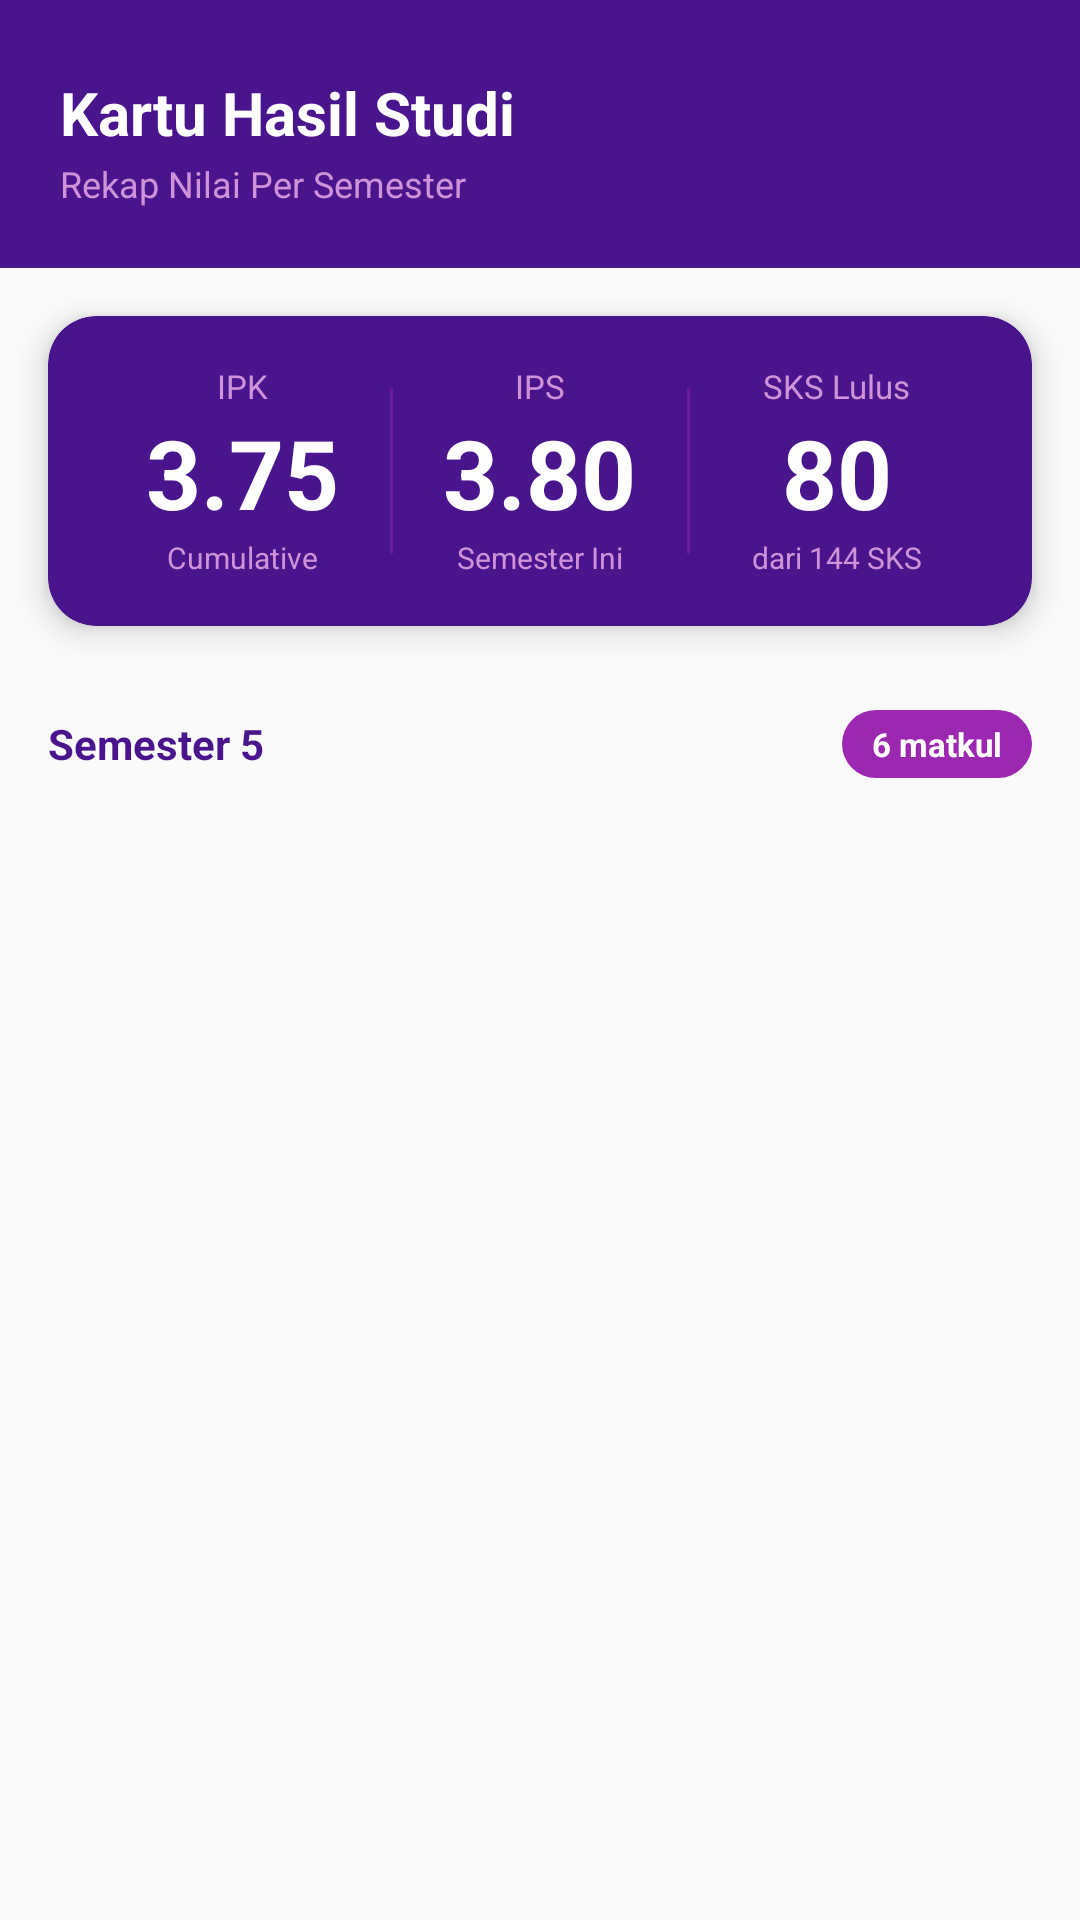

Reconstruct the res/layout file that produces this screen, plus the resources it refers to.
<!-- AndroidManifest.xml: application theme Theme.UAP -->
<!-- res/layout/fragment_khs.xml -->
<?xml version="1.0" encoding="utf-8"?>
<LinearLayout
    xmlns:android="http://schemas.android.com/apk/res/android"
    xmlns:app="http://schemas.android.com/apk/res-auto"
    android:layout_width="match_parent"
    android:layout_height="match_parent"
    android:orientation="vertical"
    android:background="@color/uap_background_grey">
    <LinearLayout
        android:layout_width="match_parent"
        android:layout_height="wrap_content"
        android:background="@color/uap_primary"
        android:orientation="vertical"
        android:paddingStart="20dp"
        android:paddingEnd="20dp"
        android:paddingTop="24dp"
        android:paddingBottom="20dp">

        <TextView
            android:layout_width="wrap_content"
            android:layout_height="wrap_content"
            android:text="Kartu Hasil Studi"
            android:textColor="@color/uap_on_primary"
            android:textSize="20sp"
            android:textStyle="bold"/>

        <TextView
            android:layout_width="wrap_content"
            android:layout_height="wrap_content"
            android:text="Rekap Nilai Per Semester"
            android:textColor="@color/uap_secondary_light"
            android:textSize="12sp"
            android:layout_marginTop="2dp"/>

    </LinearLayout>
    <androidx.cardview.widget.CardView
        android:layout_width="match_parent"
        android:layout_height="wrap_content"
        android:layout_marginStart="16dp"
        android:layout_marginEnd="16dp"
        android:layout_marginTop="16dp"
        android:layout_marginBottom="4dp"
        app:cardCornerRadius="16dp"
        app:cardBackgroundColor="@color/uap_primary"
        app:cardElevation="6dp">

        <LinearLayout
            android:layout_width="match_parent"
            android:layout_height="wrap_content"
            android:orientation="horizontal"
            android:padding="16dp">
            <LinearLayout
                android:layout_width="0dp"
                android:layout_height="wrap_content"
                android:layout_weight="1"
                android:orientation="vertical"
                android:gravity="center">

                <TextView
                    android:layout_width="wrap_content"
                    android:layout_height="wrap_content"
                    android:text="IPK"
                    android:textColor="@color/uap_secondary_light"
                    android:textSize="11sp"/>

                <TextView
                    android:id="@+id/tvIpk"
                    android:layout_width="wrap_content"
                    android:layout_height="wrap_content"
                    android:text="3.75"
                    android:textColor="@color/uap_on_primary"
                    android:textSize="32sp"
                    android:textStyle="bold"/>

                <TextView
                    android:layout_width="wrap_content"
                    android:layout_height="wrap_content"
                    android:text="Cumulative"
                    android:textColor="@color/uap_secondary_light"
                    android:textSize="10sp"/>

            </LinearLayout>
            <View
                android:layout_width="1dp"
                android:layout_height="match_parent"
                android:background="@color/uap_primary_variant"
                android:layout_marginTop="8dp"
                android:layout_marginBottom="8dp"/>
            <LinearLayout
                android:layout_width="0dp"
                android:layout_height="wrap_content"
                android:layout_weight="1"
                android:orientation="vertical"
                android:gravity="center">

                <TextView
                    android:layout_width="wrap_content"
                    android:layout_height="wrap_content"
                    android:text="IPS"
                    android:textColor="@color/uap_secondary_light"
                    android:textSize="11sp"/>

                <TextView
                    android:id="@+id/tvIps"
                    android:layout_width="wrap_content"
                    android:layout_height="wrap_content"
                    android:text="3.80"
                    android:textColor="@color/uap_on_primary"
                    android:textSize="32sp"
                    android:textStyle="bold"/>

                <TextView
                    android:layout_width="wrap_content"
                    android:layout_height="wrap_content"
                    android:text="Semester Ini"
                    android:textColor="@color/uap_secondary_light"
                    android:textSize="10sp"/>

            </LinearLayout>
            <View
                android:layout_width="1dp"
                android:layout_height="match_parent"
                android:background="@color/uap_primary_variant"
                android:layout_marginTop="8dp"
                android:layout_marginBottom="8dp"/>
            <LinearLayout
                android:layout_width="0dp"
                android:layout_height="wrap_content"
                android:layout_weight="1"
                android:orientation="vertical"
                android:gravity="center">

                <TextView
                    android:layout_width="wrap_content"
                    android:layout_height="wrap_content"
                    android:text="SKS Lulus"
                    android:textColor="@color/uap_secondary_light"
                    android:textSize="11sp"/>

                <TextView
                    android:id="@+id/tvSksLulus"
                    android:layout_width="wrap_content"
                    android:layout_height="wrap_content"
                    android:text="80"
                    android:textColor="@color/uap_on_primary"
                    android:textSize="32sp"
                    android:textStyle="bold"/>

                <TextView
                    android:layout_width="wrap_content"
                    android:layout_height="wrap_content"
                    android:text="dari 144 SKS"
                    android:textColor="@color/uap_secondary_light"
                    android:textSize="10sp"/>

            </LinearLayout>

        </LinearLayout>

    </androidx.cardview.widget.CardView>
    <HorizontalScrollView
        android:layout_width="match_parent"
        android:layout_height="wrap_content"
        android:scrollbars="none"
        android:paddingStart="12dp"
        android:paddingEnd="12dp"
        android:paddingTop="12dp"
        android:paddingBottom="4dp">

        <LinearLayout
            android:id="@+id/layoutFilterSemester"
            android:layout_width="wrap_content"
            android:layout_height="wrap_content"
            android:orientation="horizontal"/>

    </HorizontalScrollView>
    <LinearLayout
        android:layout_width="match_parent"
        android:layout_height="wrap_content"
        android:orientation="horizontal"
        android:gravity="center_vertical"
        android:paddingStart="16dp"
        android:paddingEnd="16dp"
        android:paddingTop="8dp"
        android:paddingBottom="8dp">

        <TextView
            android:id="@+id/tvLabelSemester"
            android:layout_width="0dp"
            android:layout_height="wrap_content"
            android:layout_weight="1"
            android:text="Semester 5"
            android:textColor="@color/uap_primary"
            android:textSize="14sp"
            android:textStyle="bold"/>

        <TextView
            android:id="@+id/tvJumlahMatkul"
            android:layout_width="wrap_content"
            android:layout_height="wrap_content"
            android:text="6 matkul"
            android:textColor="@color/uap_on_primary"
            android:textSize="11sp"
            android:textStyle="bold"
            android:background="@drawable/bg_badge_count"
            android:paddingStart="10dp"
            android:paddingEnd="10dp"
            android:paddingTop="4dp"
            android:paddingBottom="4dp"/>

    </LinearLayout>
    <ProgressBar
        android:id="@+id/progressKhs"
        android:layout_width="42dp"
        android:layout_height="42dp"
        android:layout_gravity="center_horizontal"
        android:layout_marginTop="24dp"
        android:layout_marginBottom="24dp"
        android:indeterminate="true"
        android:visibility="gone"/>
    <androidx.recyclerview.widget.RecyclerView
        android:id="@+id/rvKhs"
        android:layout_width="match_parent"
        android:layout_height="0dp"
        android:layout_weight="1"
        android:paddingStart="12dp"
        android:paddingEnd="12dp"
        android:paddingBottom="12dp"
        android:clipToPadding="false"
        android:scrollbars="none"/>

</LinearLayout>
<!-- resources referenced by this layout -->
<resources>
  <color name="uap_background_grey">#FAFAFA</color>
  <color name="uap_on_primary">#FFFFFF</color>
  <color name="uap_primary">#4A148C</color>
  <color name="uap_primary_variant">#6A1B9A</color>
  <color name="uap_secondary_light">#CE93D8</color>
  <!-- drawable bg_badge_count (drawable) -->
  <?xml version="1.0" encoding="utf-8"?>
  <shape xmlns:android="http://schemas.android.com/apk/res/android"
      android:shape="rectangle">
      <solid android:color="@color/uap_secondary"/>
      <corners android:radius="20dp"/>
  </shape>
  <color name="uap_secondary">#9C27B0</color>
  <color name="uap_secondary_variant">#AB47BC</color>
  <color name="uap_background">#FFFFFF</color>
  <color name="uap_surface">#F3E5F5</color>
  <color name="uap_text_primary">#1A1A2E</color>
  <color name="uap_error">#F44336</color>
  <color name="uap_status_bar">#2D006A</color>
  <style name="Widget.UAP.Button" parent="Widget.MaterialComponents.Button">
          <item name="backgroundTint">@color/uap_primary</item>
          <item name="android:textColor">@color/uap_on_primary</item>
          <item name="cornerRadius">12dp</item>
          <item name="android:letterSpacing">0.05</item>
          <item name="android:textStyle">bold</item>
          <item name="rippleColor">@color/uap_ripple_light</item>
          <item name="elevation">4dp</item>
      </style>
  <style name="Widget.UAP.BottomNavigation" parent="Widget.MaterialComponents.BottomNavigationView">
          <item name="backgroundTint">@color/uap_nav_bar</item>
          <item name="itemIconTint">@color/uap_nav_selector</item>
          <item name="itemTextColor">@color/uap_nav_selector</item>
          <item name="elevation">8dp</item>
          <item name="labelVisibilityMode">labeled</item>
      </style>
  <style name="Widget.UAP.TextInputLayout" parent="Widget.MaterialComponents.TextInputLayout.OutlinedBox">
          <item name="boxStrokeColor">@color/uap_border_focus</item>
          <item name="hintTextColor">@color/uap_primary</item>
          <item name="boxCornerRadiusTopStart">10dp</item>
          <item name="boxCornerRadiusTopEnd">10dp</item>
          <item name="boxCornerRadiusBottomStart">10dp</item>
          <item name="boxCornerRadiusBottomEnd">10dp</item>
          <item name="boxBackgroundColor">@color/uap_background</item>
      </style>
  <style name="Widget.UAP.CardView" parent="Widget.MaterialComponents.CardView">
          <item name="cardBackgroundColor">@color/uap_card_background</item>
          <item name="cardCornerRadius">16dp</item>
          <item name="cardElevation">4dp</item>
      </style>
  <color name="uap_ripple_primary">#339C27B0</color>
  <color name="uap_ripple_light">#334A148C</color>
  <color name="uap_nav_bar">#4A148C</color>
  <color name="uap_border_focus">#7B1FA2</color>
  <color name="uap_card_background">#FFFFFF</color>
</resources>
